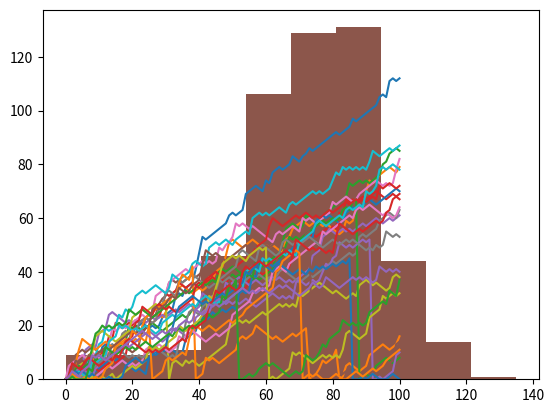

Here is the Python script that generated this plot:
import numpy as np
import matplotlib.pyplot as plt
# initialize and populate all_walks
all_walks = []
for i in range(5) :
    random_walk = [0]
    for x in range(100) :
        step = random_walk[-1]
        dice = np.random.randint(1,7)
        if dice <= 2:
            step = max(0, step - 1)
        elif dice <= 5:
            step = step + 1
        else:
            step = step + np.random.randint(1,7)
        random_walk.append(step)
    all_walks.append(random_walk)

# Convert all_walks to NumPy array: np_aw
np_aw=np.array(all_walks)

# Plot np_aw and show
plt.plot(np_aw)
plt.show()


# Clear the figure
plt.clf()

# Transpose np_aw: np_aw_t
np_aw_t=np.transpose(np_aw)
print(np_aw_t)

# Plot np_aw_t and show
plt.plot(np_aw_t)
plt.show()

all_walks = []
for i in range(20) :
    random_walk = [0]
    for x in range(100) :
        step = random_walk[-1]
        dice = np.random.randint(1,7)
        if dice <= 2:
            step = max(0, step - 1)
        elif dice <= 5:
            step = step + 1
        else:
            step = step + np.random.randint(1,7)

        # Implement clumsiness
        if np.random.rand()<=0.005:
            step = 0

        random_walk.append(step)
    all_walks.append(random_walk)

# Create and plot np_aw_t
np_aw_t = np.transpose(np.array(all_walks))
plt.plot(np_aw_t)
plt.show()

all_walks = []
for i in range(500) :
    random_walk = [0]
    for x in range(100) :
        step = random_walk[-1]
        dice = np.random.randint(1,7)
        if dice <= 2:
            step = max(0, step - 1)
        elif dice <= 5:
            step = step + 1
        else:
            step = step + np.random.randint(1,7)
        if np.random.rand() <= 0.001 :
            step = 0
        random_walk.append(step)
    all_walks.append(random_walk)

# Create and plot np_aw_t
np_aw_t = np.transpose(np.array(all_walks))

# Select last row from np_aw_t: ends
ends = np_aw_t[-1,:]
# Plot histogram of ends, display plot
plt.hist(ends)
plt.show()